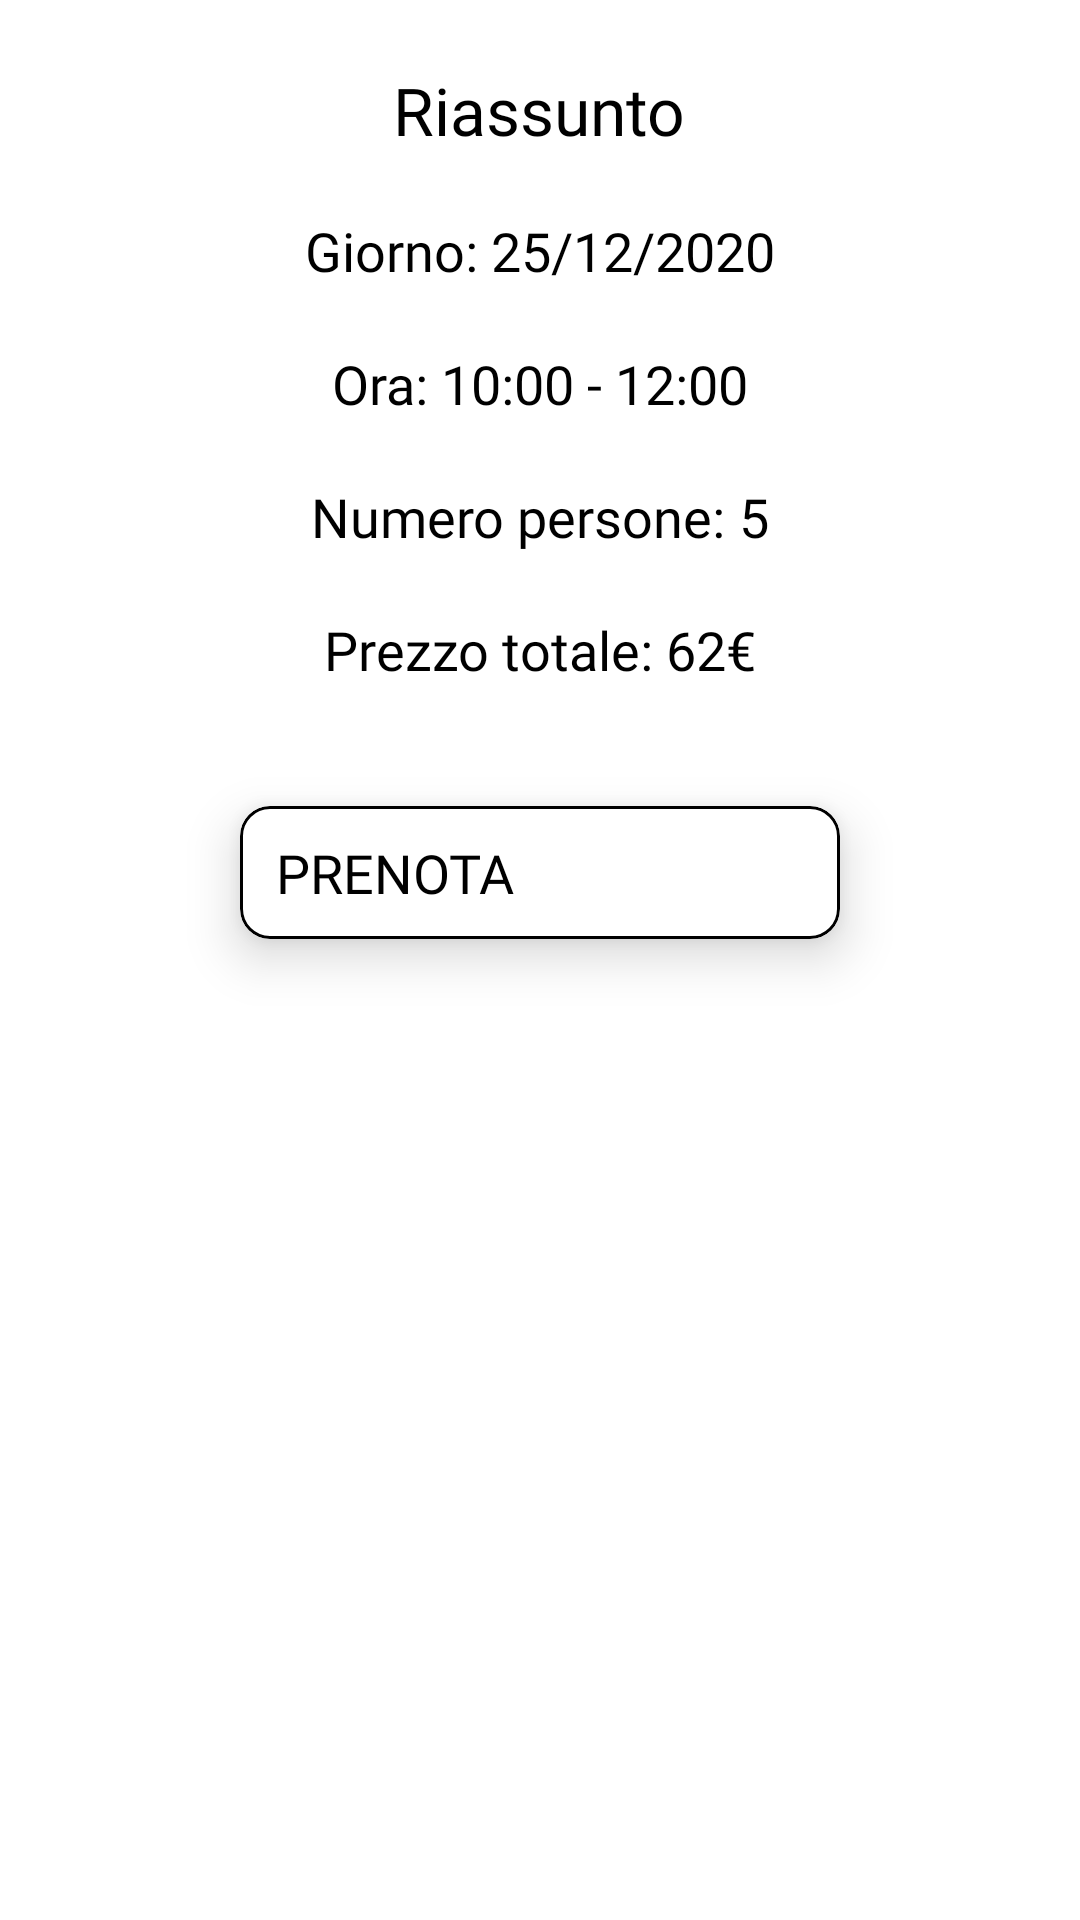

This screen was rendered from an Android layout file. Write that file and the resources it references.
<!-- AndroidManifest.xml: application theme Theme.MaterialComponents.Light.NoActionBar -->
<!-- res/layout/fragment_resume_reservation.xml -->
<?xml version="1.0" encoding="utf-8"?>
<FrameLayout xmlns:android="http://schemas.android.com/apk/res/android"
    xmlns:app="http://schemas.android.com/apk/res-auto"
    xmlns:tools="http://schemas.android.com/tools"
    android:layout_width="match_parent"
    android:layout_height="match_parent"
    tools:context=".reservation_fragment.ResumeReservationFragment">

    <LinearLayout
        android:layout_width="match_parent"
        android:layout_height="match_parent"
        android:orientation="vertical"
        android:gravity="center_horizontal">

        <TextView
            android:id="@+id/textView11"
            android:layout_width="wrap_content"
            android:layout_height="wrap_content"
            android:textSize="22sp"
            android:layout_marginTop="22dp"
            android:textColor="@color/black"
            android:fontFamily="@font/roboto_bold"
            android:text="Riassunto" />

        <LinearLayout
            android:layout_width="wrap_content"
            android:layout_height="wrap_content"
            android:layout_marginTop="20dp"
            android:orientation="horizontal">

            <TextView
                android:layout_width="wrap_content"
                android:layout_height="wrap_content"
                android:textSize="18sp"
                android:textColor="@color/black"
                android:fontFamily="@font/roboto_regular"
                android:text="Giorno: " />

            <TextView
                android:layout_width="wrap_content"
                android:layout_height="wrap_content"
                android:textSize="18sp"
                android:textColor="@color/black"
                android:fontFamily="@font/roboto_regular"
                android:text="25/12/2020" />

        </LinearLayout>

        <LinearLayout
            android:layout_width="wrap_content"
            android:layout_height="wrap_content"
            android:layout_marginTop="20dp"
            android:orientation="horizontal">

            <TextView
                android:layout_width="wrap_content"
                android:layout_height="wrap_content"
                android:textSize="18sp"
                android:textColor="@color/black"
                android:fontFamily="@font/roboto_regular"
                android:text="Ora: " />

            <TextView
                android:layout_width="wrap_content"
                android:layout_height="wrap_content"
                android:textSize="18sp"
                android:textColor="@color/black"
                android:fontFamily="@font/roboto_regular"
                android:text="10:00 - 12:00" />

        </LinearLayout>

        <LinearLayout
            android:layout_width="wrap_content"
            android:layout_height="wrap_content"
            android:layout_marginTop="20dp"
            android:orientation="horizontal">

            <TextView
                android:id="@+id/textView17"
                android:layout_width="wrap_content"
                android:layout_height="wrap_content"
                android:textSize="18sp"
                android:textColor="@color/black"
                android:fontFamily="@font/roboto_regular"
                android:text="Numero persone: " />

            <TextView
                android:id="@+id/textView18"
                android:layout_width="wrap_content"
                android:layout_height="wrap_content"
                android:textSize="18sp"
                android:textColor="@color/black"
                android:fontFamily="@font/roboto_regular"
                android:text="5" />

        </LinearLayout>

        <LinearLayout
            android:layout_width="wrap_content"
            android:layout_height="wrap_content"
            android:layout_marginTop="20dp"
            android:orientation="horizontal">

            <TextView
                android:id="@+id/textView14"
                android:layout_width="wrap_content"
                android:layout_height="wrap_content"
                android:textSize="18sp"
                android:textColor="@color/black"
                android:fontFamily="@font/roboto_regular"
                android:text="Prezzo totale: " />

            <TextView
                android:id="@+id/textView13"
                android:layout_width="wrap_content"
                android:layout_height="wrap_content"
                android:textSize="18sp"
                android:textColor="@color/black"
                android:fontFamily="@font/roboto_bold"
                android:text="62€" />

        </LinearLayout>

        <com.google.android.material.card.MaterialCardView
            android:layout_width="200dp"
            android:layout_height="wrap_content"
            app:cardCornerRadius="10dp"
            android:background="@color/white"
            app:cardElevation="10dp"
            android:layout_marginTop="40dp"
            app:strokeColor="@color/black"
            app:strokeWidth="1dp"
            android:onClick="reservationClick">

            <LinearLayout
                android:layout_width="match_parent"
                android:layout_height="match_parent"
                android:orientation="horizontal"
                android:paddingTop="10dp"
                android:paddingBottom="10dp">

                <TextView
                    android:id="@+id/textView16"
                    android:layout_width="wrap_content"
                    android:layout_height="wrap_content"
                    android:layout_weight="1"
                    android:layout_marginStart="12dp"
                    android:textSize="18sp"
                    android:textColor="@color/black"
                    android:textAllCaps="true"
                    android:fontFamily="@font/roboto_regular"
                    android:text="Prenota" />

                <ImageView
                    android:id="@+id/imageView5"
                    android:layout_width="wrap_content"
                    android:layout_height="wrap_content"
                    android:layout_weight="1"
                    android:src="@drawable/ic_right_arrow_white"
                    app:tint="@color/black"/>
            </LinearLayout>
        </com.google.android.material.card.MaterialCardView>
    </LinearLayout>
</FrameLayout>
<!-- resources referenced by this layout -->
<resources>
  <color name="black">#000000</color>
  <color name="white">#FFFFFF</color>
</resources>
